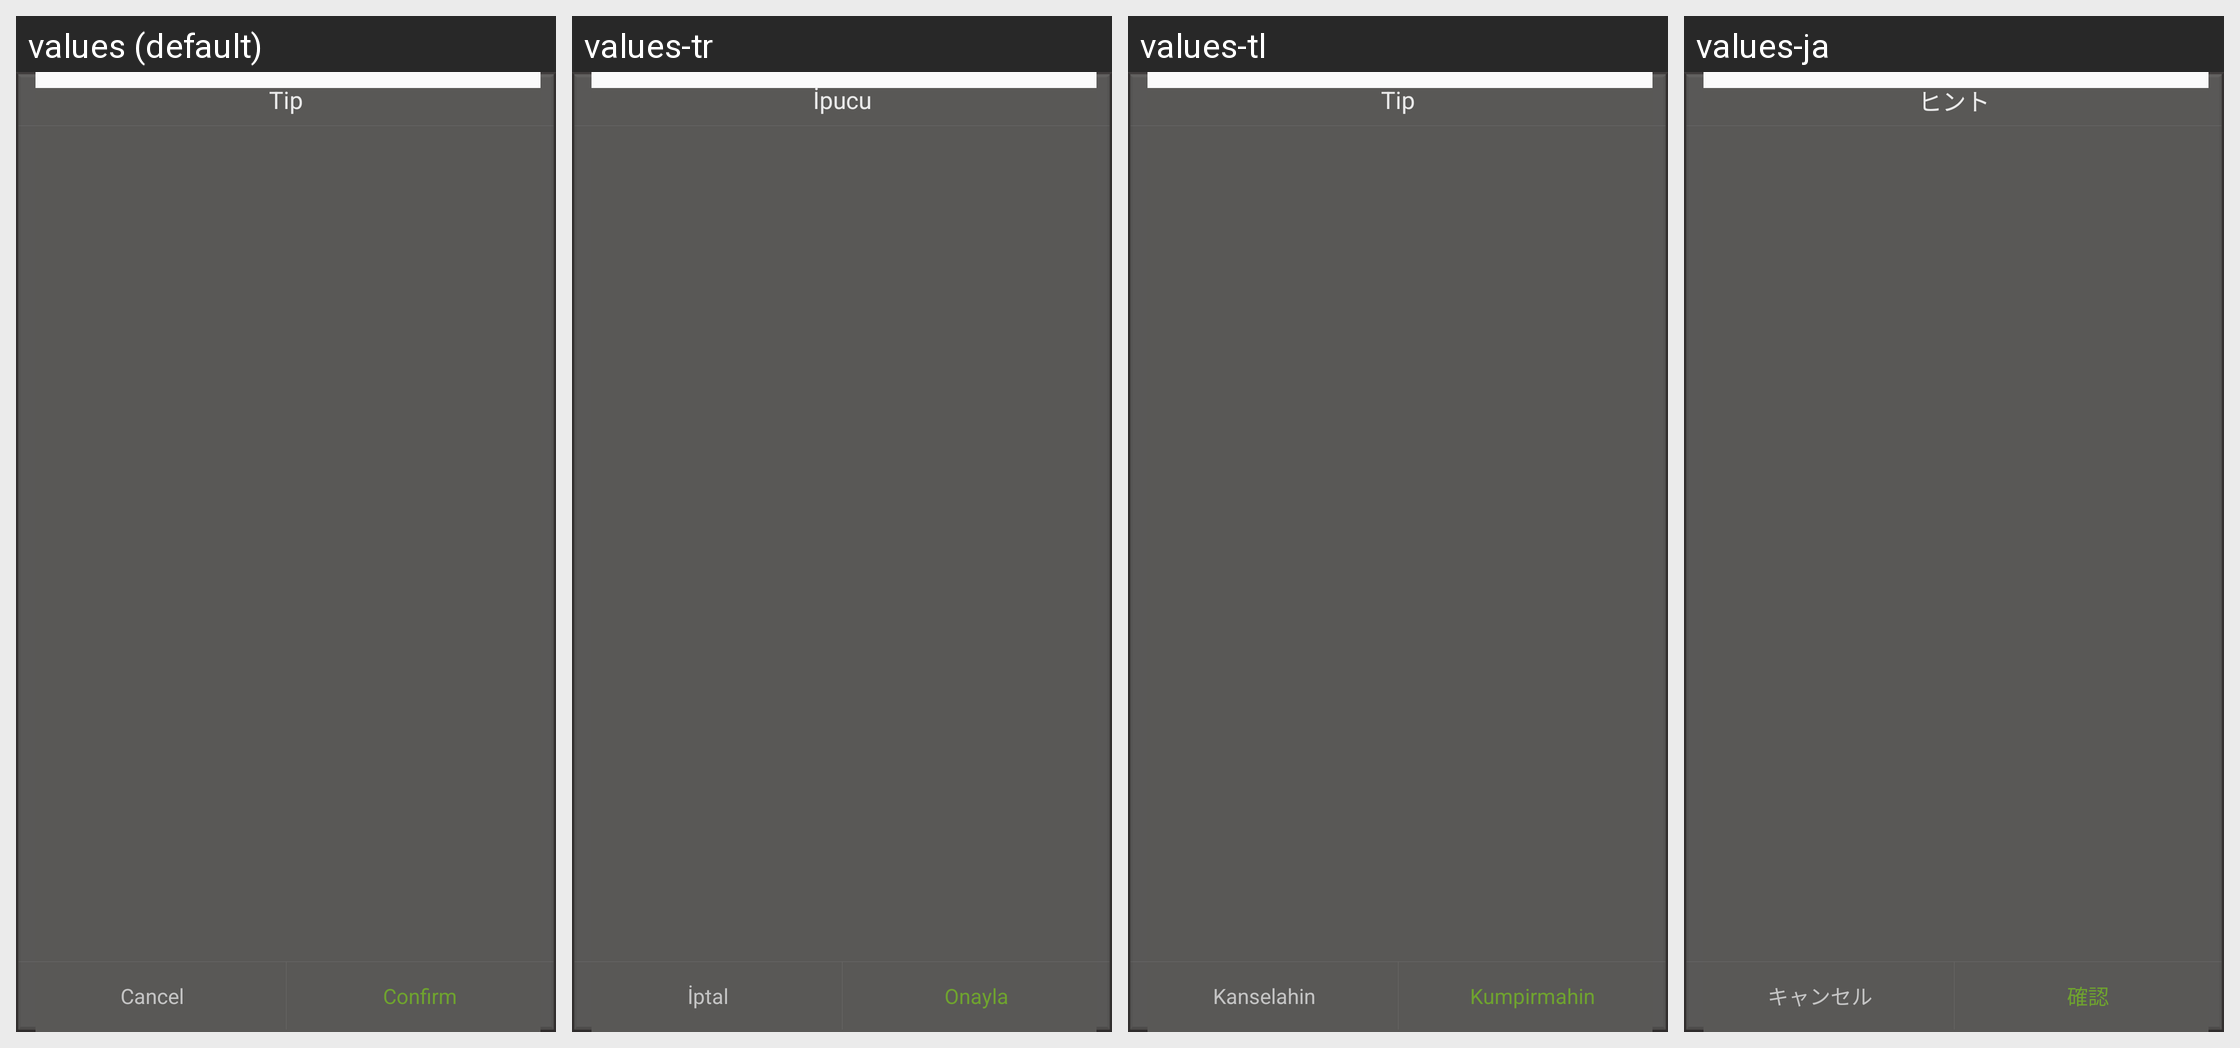

Locale-by-locale string values for the Android screen shown in this grid:
Android screen res/layout/float_dialog_layer.xml rendered under 4 locales, left to right: values (default), values-tr, values-tl, values-ja. Device: Nexus 5 (rendered at 1080×1920; each locale shown at half size, 540×960, under a caption strip naming it); theme AppTheme.
Other locales in the repository, not shown: values-af, values-ar, values-bg, values-bn, values-ca, values-cs, values-da, values-de, values-el, values-en, values-en-rGB, values-es, values-fa, values-fi, values-fr, values-gu, values-hi, values-hr, values-hu, values-in, values-it, values-iw, values-kn, values-ko, values-mr, values-ms, values-nb, values-nl, values-pa, values-pl, values-pt, values-pt-rPT, values-ro, values-ru, values-sk, values-sr, values-sv, values-sw, values-ta, values-th, values-uk, values-ur, values-vi, values-zh, values-zh-rCN, values-zh-rHK, values-zh-rTW.
Strings drawn on this screen, with the default value and each locale's value (text and hints the layout hard-codes, and strings that could not be matched under every locale, appear in the picture but are not listed):

tip_text
  values: Tip
  values-tr: İpucu
  values-tl: Tip
  values-ja: ヒント

cancel_text
  values: Cancel
  values-tr: İptal
  values-tl: Kanselahin
  values-ja: キャンセル

confirm_text
  values: Confirm
  values-tr: Onayla
  values-tl: Kumpirmahin
  values-ja: 確認
